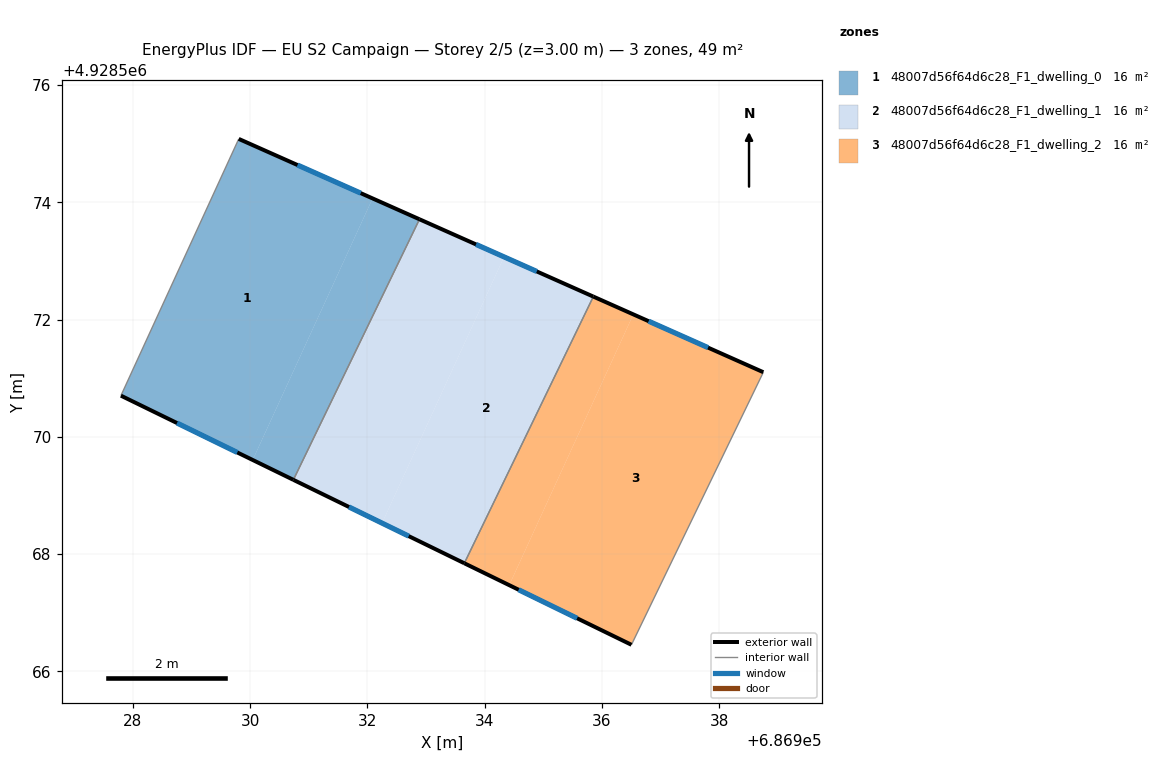
=== STOREY PLAN SPEC (per zone: floor XY polygon, exterior-wall plan segments, windows/doors) ===
zone 1: 48007d56f64d6c28_F1_dwelling_0  (16.2 m²)
  floor: (686932.09, 4928574.07) (686930.04, 4928569.60) (686927.80, 4928570.70) (686929.81, 4928575.08)
  floor: (686932.89, 4928573.71) (686930.74, 4928569.27) (686930.04, 4928569.60) (686932.09, 4928574.07)
  exterior wall: (686927.80, 4928570.70) – (686930.74, 4928569.26)  [3.3 m]
    window: (686928.75, 4928570.23) – (686929.78, 4928569.73)  [1.2 m²]
  exterior wall: (686932.89, 4928573.71) – (686929.81, 4928575.08)  [3.4 m]
    window: (686931.89, 4928574.16) – (686930.81, 4928574.64)  [1.2 m²]
  interior walls: 2
zone 2: 48007d56f64d6c28_F1_dwelling_1  (16.2 m²)
  floor: (686935.85, 4928572.39) (686933.65, 4928567.84) (686932.25, 4928568.53) (686934.33, 4928573.07)
  floor: (686934.33, 4928573.07) (686932.25, 4928568.53) (686930.74, 4928569.27) (686932.89, 4928573.71)
  exterior wall: (686930.74, 4928569.26) – (686933.65, 4928567.84)  [3.2 m]
    window: (686931.69, 4928568.80) – (686932.71, 4928568.30)  [1.2 m²]
  exterior wall: (686935.85, 4928572.39) – (686932.89, 4928573.71)  [3.2 m]
    window: (686934.89, 4928572.82) – (686933.85, 4928573.28)  [1.2 m²]
  interior walls: 2
zone 3: 48007d56f64d6c28_F1_dwelling_2  (16.2 m²)
  floor: (686938.76, 4928571.10) (686936.51, 4928566.45) (686934.42, 4928567.47) (686936.54, 4928572.09)
  floor: (686936.54, 4928572.09) (686934.42, 4928567.47) (686933.65, 4928567.84) (686935.85, 4928572.39)
  exterior wall: (686933.65, 4928567.84) – (686936.51, 4928566.45)  [3.2 m]
    window: (686934.58, 4928567.39) – (686935.58, 4928566.90)  [1.2 m²]
  exterior wall: (686938.76, 4928571.10) – (686935.85, 4928572.39)  [3.2 m]
    window: (686937.81, 4928571.52) – (686936.80, 4928571.97)  [1.2 m²]
  interior walls: 2

=== DERIVED (storey summary) ===
Building: EU S2 Campaign
Storey: 2 of 5  (floor level z = 3.00 m)
Storey gross floor area: 48.6 m²
Zones on this storey: 3
  - 48007d56f64d6c28_F1_dwelling_0: floor 16.2 m²; exterior wall 6.6 m (19.9 m²); 2 window(s) 2.4 m²; WWR 12.2%
  - 48007d56f64d6c28_F1_dwelling_1: floor 16.2 m²; exterior wall 6.5 m (19.5 m²); 2 window(s) 2.4 m²; WWR 12.2%
  - 48007d56f64d6c28_F1_dwelling_2: floor 16.2 m²; exterior wall 6.3 m (19.0 m²); 2 window(s) 2.3 m²; WWR 12.2%
Zone adjacency (shared interzone walls):
  - 48007d56f64d6c28_F1_dwelling_0 ↔ 48007d56f64d6c28_F1_dwelling_1
  - 48007d56f64d6c28_F1_dwelling_1 ↔ 48007d56f64d6c28_F1_dwelling_2